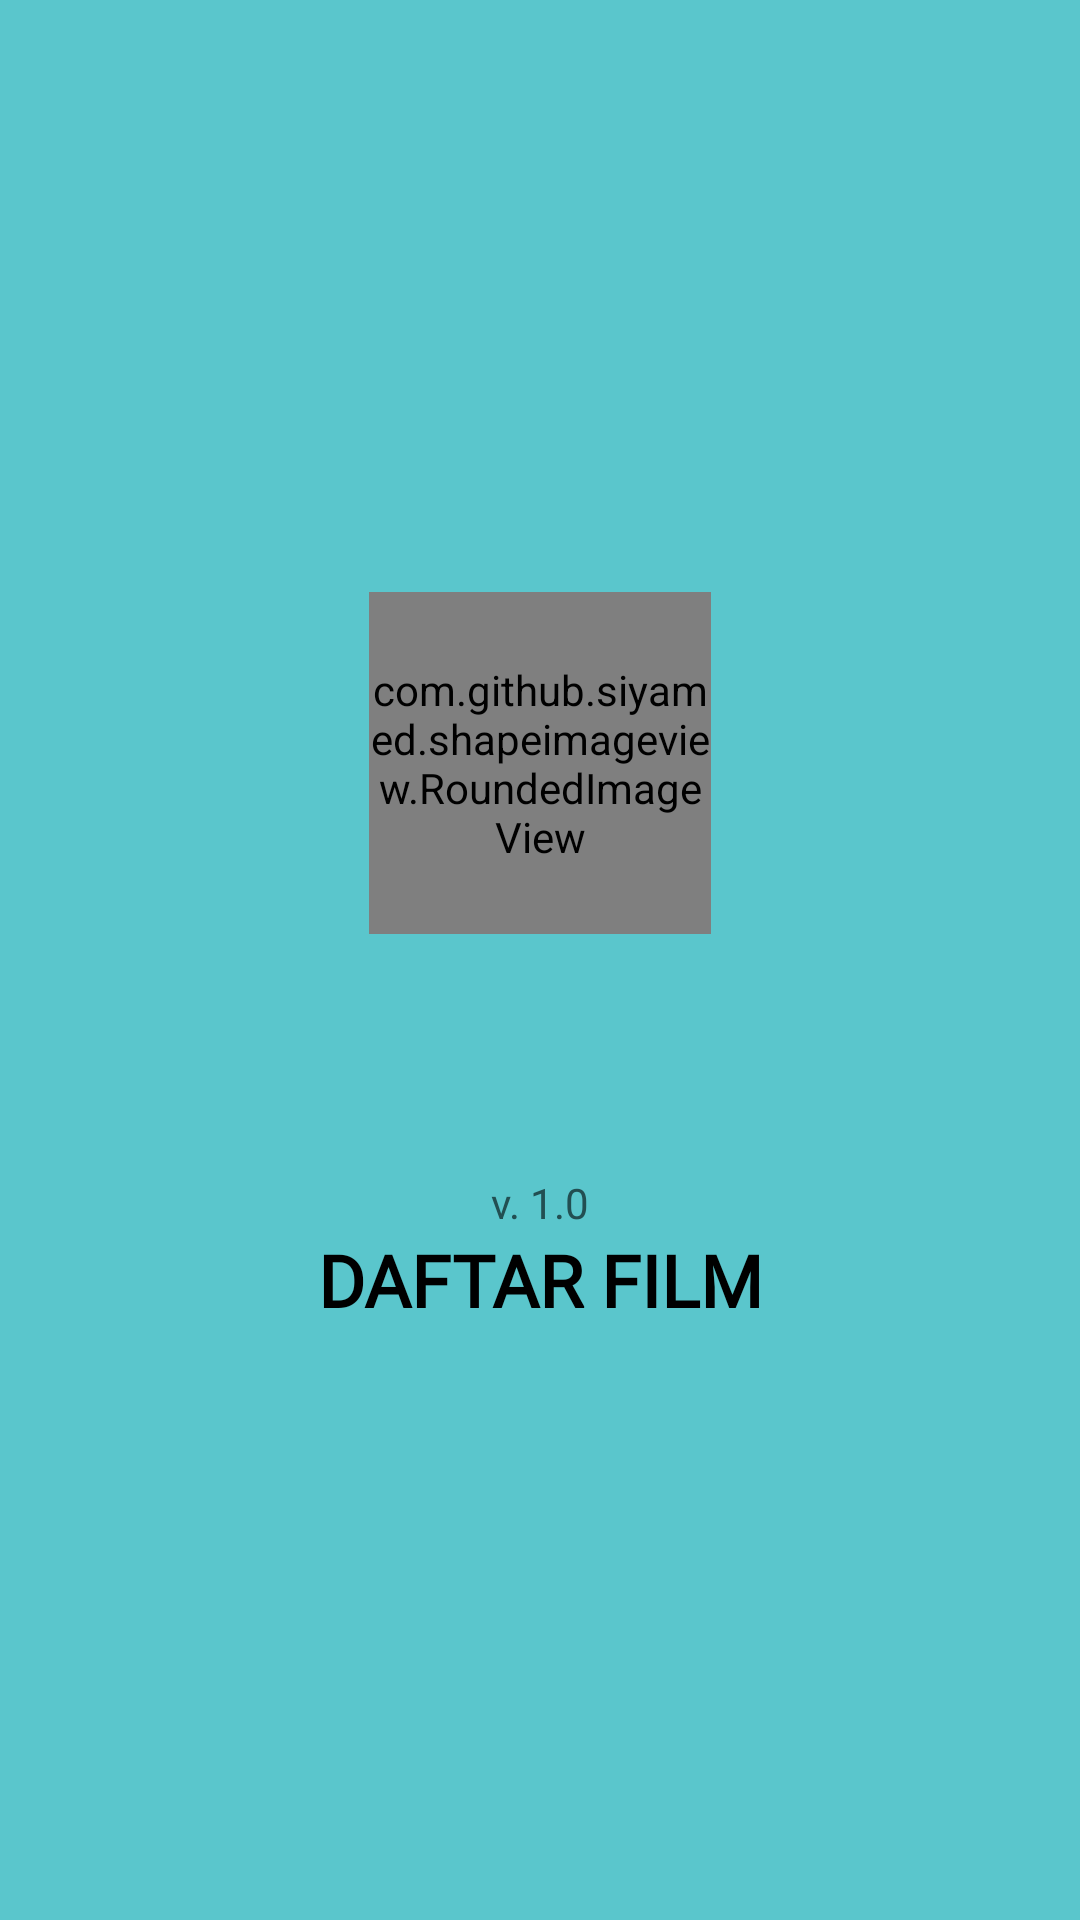

Android layout source for this screen:
<!-- AndroidManifest.xml: activity theme AppThemeSplashScreen -->
<!-- res/layout/activity_splash.xml -->
<?xml version="1.0" encoding="utf-8"?>
<LinearLayout xmlns:android="http://schemas.android.com/apk/res/android"
    xmlns:app="http://schemas.android.com/apk/res-auto"
    xmlns:tools="http://schemas.android.com/tools"
    android:layout_width="match_parent"
    android:layout_height="match_parent"
    android:background="@color/colorPrimaryVariant"
    android:gravity="center"
    android:orientation="vertical"
    tools:context=".ui.activities.SplashActivity">

    <com.github.siyamed.shapeimageview.RoundedImageView
        android:id="@+id/riv_zfilm"
        android:layout_width="114dp"
        android:layout_height="114dp"
        android:scaleType="centerCrop"
        android:src="@drawable/ic_zfilm"
        app:layout_constraintBottom_toTopOf="parent"
        app:layout_constraintEnd_toStartOf="parent"
        app:layout_constraintStart_toEndOf="parent"
        app:layout_constraintTop_toBottomOf="parent"
        app:layout_constraintVertical_bias="0.656" />

    <ProgressBar
        android:id="@+id/rotate_loading"
        android:layout_width="79dp"
        android:layout_height="80dp"
        android:visibility="invisible"
        app:layout_constraintEnd_toEndOf="parent"
        app:layout_constraintStart_toStartOf="parent" />

    <TextView
        android:id="@+id/version"
        android:layout_width="wrap_content"
        android:layout_height="wrap_content"
        android:layout_centerHorizontal="true"
        android:text="@string/v_1_0"
        android:textColor="@color/versi"
        app:layout_constraintBottom_toTopOf="parent"
        app:layout_constraintEnd_toStartOf="parent"
        app:layout_constraintStart_toEndOf="parent"
        app:layout_constraintTop_toBottomOf="parent"
        app:layout_constraintVertical_bias="0.241" />


    <TextView
        android:id="@+id/tv_app_name"
        android:layout_width="match_parent"
        android:layout_height="wrap_content"
        android:fontFamily="@font/anton_regular"
        android:gravity="center"
        android:text="@string/movie_catalogues"
        android:textColor="@color/black"
        android:textSize="24sp"
        android:textStyle="bold"
        app:layout_constraintBottom_toTopOf="parent"
        app:layout_constraintEnd_toStartOf="parent"
        app:layout_constraintStart_toEndOf="parent"
        app:layout_constraintTop_toBottomOf="parent"
        app:layout_constraintVertical_bias="0.168" />


</LinearLayout>
<!-- resources referenced by this layout -->
<resources>
  <color name="black">#FF000000</color>
  <color name="colorPrimaryVariant">#5ac6cc</color>
  <color name="versi">#224F52</color>
  <!-- drawable ic_zfilm: png bitmap (drawable, 27350 bytes) -->
  <string name="movie_catalogues">DAFTAR FILM</string>
  <string name="v_1_0">v. 1.0</string>
  <style name="AppThemeSplashScreen" parent="Theme.MaterialComponents.DayNight.NoActionBar">
          
          <item name="colorPrimary">@android:color/holo_blue_dark</item>
          <item name="colorPrimaryDark">@color/colorPrimaryVariant</item>
          <item name="colorAccent">@android:color/darker_gray</item>
      </style>
</resources>
